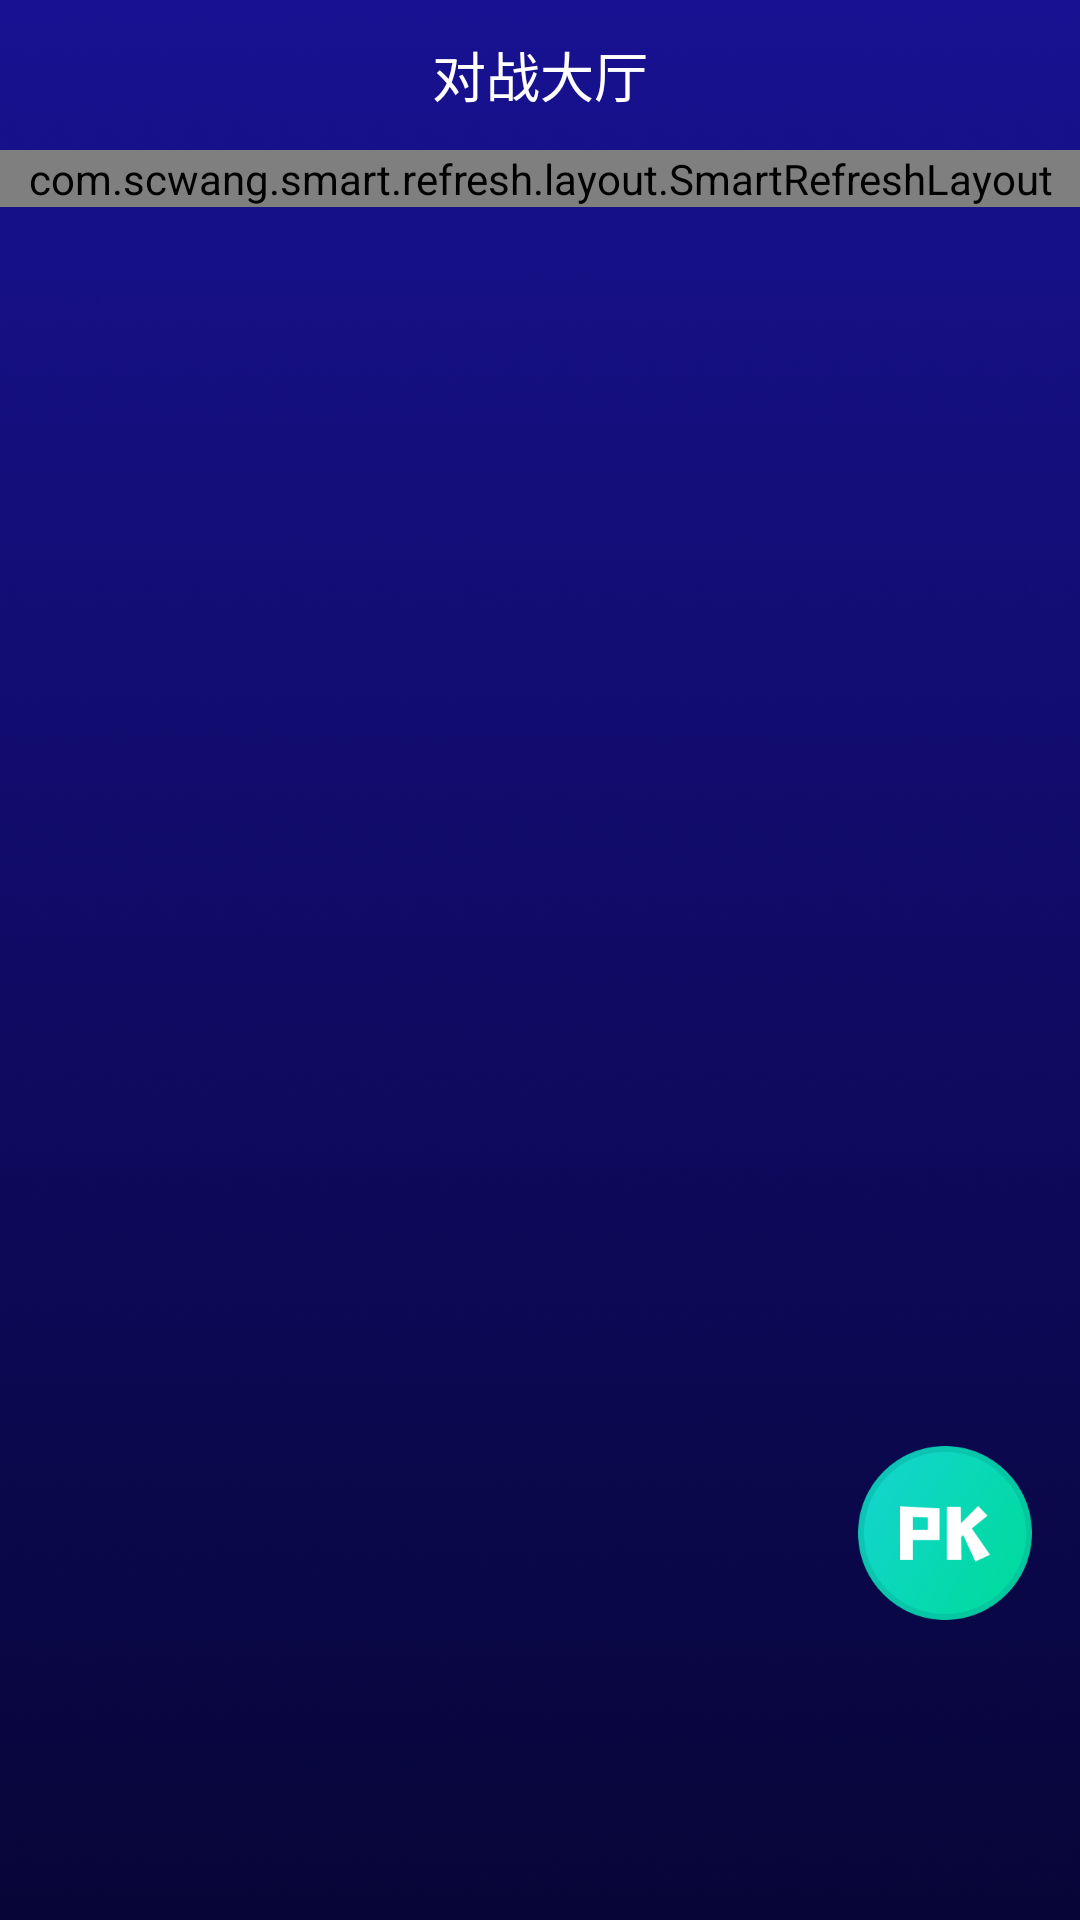

Reconstruct the res/layout file that produces this screen, plus the resources it refers to.
<!-- AndroidManifest.xml: application theme Theme.AppCompat.Light.NoActionBar -->
<!-- res/layout/fragment_battle.xml -->
<?xml version="1.0" encoding="utf-8"?>
<RelativeLayout xmlns:android="http://schemas.android.com/apk/res/android"
    android:layout_width="match_parent"
    android:layout_height="match_parent"
    android:fitsSystemWindows="true"
    android:background="@drawable/bg_battle"
    android:orientation="vertical">

    <View
        android:id="@+id/view"
        android:layout_width="match_parent"
        android:layout_height="0dp"></View>

    <RelativeLayout
        android:id="@+id/rl_title"
        android:layout_below="@id/view"
        android:layout_width="match_parent"
        android:layout_height="50dp">


        <TextView
            android:layout_width="wrap_content"
            android:layout_height="wrap_content"
            android:layout_centerInParent="true"
            android:text="对战大厅"
            android:textColor="@color/color_ffffff"
            android:textSize="18dp"></TextView>
    </RelativeLayout>


    <LinearLayout
        android:id="@+id/ll_empty"
        android:layout_width="match_parent"
        android:layout_height="match_parent"
        android:layout_below="@id/rl_title"
        android:background="@color/color_ffffff"
        android:orientation="vertical"
        android:visibility="gone">

        <ImageView
            android:layout_width="wrap_content"
            android:layout_height="wrap_content"
            android:layout_gravity="center_horizontal"
            android:layout_marginTop="150dp"
            android:src="@mipmap/iv_chat_empty"></ImageView>

        <TextView
            android:layout_width="wrap_content"
            android:layout_height="wrap_content"
            android:layout_gravity="center_horizontal"
            android:layout_marginTop="10dp"
            android:text="没有更多对战列表"></TextView>
    </LinearLayout>

    <com.scwang.smart.refresh.layout.SmartRefreshLayout
        android:id="@+id/smartLayout"
        android:layout_width="match_parent"
        android:layout_height="wrap_content"
        android:layout_below="@id/rl_title">

        <RelativeLayout
            android:layout_width="match_parent"
            android:layout_height="match_parent">


            <androidx.recyclerview.widget.RecyclerView
                android:id="@+id/rc_battle"
                android:layout_width="match_parent"
                android:layout_height="match_parent"
                android:layout_marginLeft="16dp"
                android:layout_marginRight="16dp"></androidx.recyclerview.widget.RecyclerView>


        </RelativeLayout>


    </com.scwang.smart.refresh.layout.SmartRefreshLayout>

    <ImageView
        android:id="@+id/iv_create"
        android:layout_width="58dp"
        android:layout_height="58dp"
        android:layout_alignParentRight="true"
        android:layout_alignParentBottom="true"
        android:layout_marginRight="16dp"
        android:layout_marginBottom="100dp"
        android:src="@mipmap/iv_pk"></ImageView>

</RelativeLayout>
<!-- resources referenced by this layout -->
<resources>
  <color name="color_ffffff">#FFFFFF</color>
  <!-- drawable bg_battle: png bitmap (drawable, 245036 bytes) -->
  <!-- mipmap iv_chat_empty: png bitmap (mipmap-xhdpi, 15358 bytes) -->
  <!-- mipmap iv_pk: png bitmap (mipmap-xxhdpi, 23494 bytes) -->
</resources>
